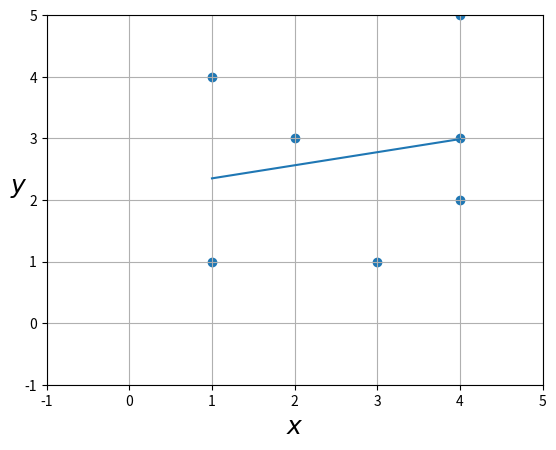

Source code (Python):
# -*- coding: utf-8 -*-
"""
Editor Spyder

Este é um arquivo de script temporário.


"""


import numpy as np
import matplotlib.pyplot as plt
#%matplotlib inline


# vetor Xzao
#X = 2 * np.random.rand(100, 1)
X = np.array([1, 1, 2, 3, 4, 4, 4])

# vetor y
#y = 4 + 3 * X + np.random.randn(100, 1)
y = np.array([1, 4, 3, 1, 2, 3, 5])

X_total = len(X)

X_bias = np.c_[np.ones((X_total, 1)), X]

theta_best = np.linalg.inv(X_bias.T.dot(X_bias)).dot(X_bias.T).dot(y)

print("theta_best: %s " %(theta_best))

sumX = 0
sumY = 0
sumXQ = 0
sumXY = 0

n = len(X)

for valX, valY in zip(X, y):
    
    sumX += valX
    sumY += valY
    sumXQ += valX**2
    sumXY += valX * valY
    

print("somatorios: %s, %s, %s, %s" %(sumX, sumY, sumXQ, sumXY))

a = ((sumY * sumXQ) - (sumX * sumXY)) / ((n * sumXQ) - (sumXQ**2))

b = ((n * sumXY) - (sumX * sumY)) / ((n * sumXQ) - (sumXQ**2))

print("a: %2.5f e b: %2.5f" %(a, b))


# yFinal = a * X + b
yFinal = theta_best[1] * X + theta_best[0]

print("coeficientes: %s, %s" %(a, b))

plt.plot(X, yFinal)
plt.scatter(X, y)
plt.xlabel("$x$", fontsize=18)
plt.ylabel("$y$", rotation=0, fontsize=18) 
_ = plt.axis([-1, 5, -1, 5])


plt.grid()
plt.show()